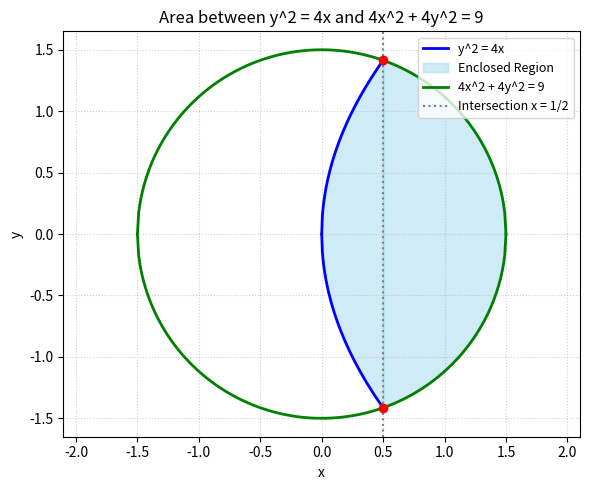

Write Python code to recreate this figure. (Note: this script raises an exception after producing the figure.)
import os
import numpy as np
import matplotlib
matplotlib.use('Agg')
import matplotlib.pyplot as plt

x_parab = np.linspace(0, 0.5, 100)
y_parab_pos = 2 * np.sqrt(x_parab)
y_parab_neg = -2 * np.sqrt(x_parab)

x_circ = np.linspace(0.5, 1.5, 100)
y_circ_pos = np.sqrt(2.25 - x_circ**2)
y_circ_neg = -np.sqrt(2.25 - x_circ**2)

plt.figure(figsize=(6, 5))
plt.plot(x_parab, y_parab_pos, 'b', linewidth=2, label='y^2 = 4x')
plt.plot(x_parab, y_parab_neg, 'b', linewidth=2)
plt.fill_between(x_parab, y_parab_neg, y_parab_pos, color='skyblue', alpha=0.4, label='Enclosed Region')

x_circ_full = np.linspace(-1.5, 1.5, 300)
y_cf_pos = np.sqrt(np.maximum(0, 2.25 - x_circ_full**2))
y_cf_neg = -np.sqrt(np.maximum(0, 2.25 - x_circ_full**2))
plt.plot(x_circ_full, y_cf_pos, 'g', linewidth=2, label='4x^2 + 4y^2 = 9')
plt.plot(x_circ_full, y_cf_neg, 'g', linewidth=2)
plt.fill_between(x_circ, y_circ_neg, y_circ_pos, color='skyblue', alpha=0.4)

plt.axvline(0.5, color='gray', linestyle=':', label='Intersection x = 1/2')
plt.scatter([0.5, 0.5], [np.sqrt(2), -np.sqrt(2)], color='red', zorder=5)
plt.title('Area between y^2 = 4x and 4x^2 + 4y^2 = 9', fontsize=12)
plt.xlabel('x')
plt.ylabel('y')
plt.grid(True, linestyle=':', alpha=0.6)
plt.axis('equal')
plt.legend(loc='upper right', fontsize=9)
plt.tight_layout()

out_dir = 'figs' if os.path.exists('figs') else '../figs'
os.makedirs(out_dir, exist_ok=True)
out_path = os.path.join(out_dir, 'q25_area.png')
plt.savefig(out_path, dpi=200)
plt.close()
print(f"Plot saved successfully to {out_path}")
